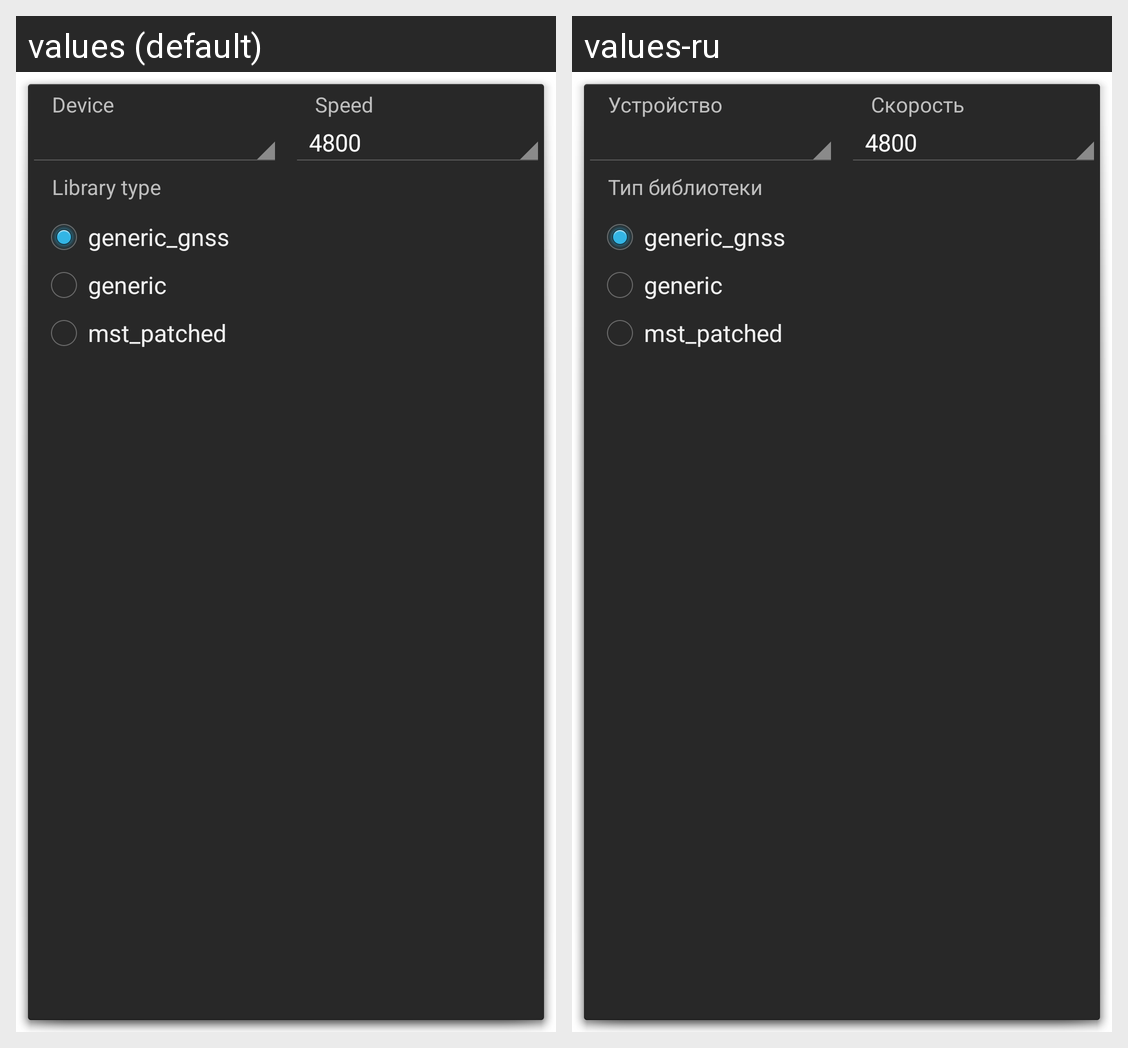

For this localized Android screen grid, give each drawn string resource with its value in every locale shown.
Android screen res/layout/switch_gps_dialog.xml rendered under 2 locales, left to right: values (default), values-ru. Device: Nexus 5 (rendered at 1080×1920; each locale shown at half size, 540×960, under a caption strip naming it); theme AppTheme.
Strings drawn on this screen, with the default value and each locale's value (text and hints the layout hard-codes, and strings that could not be matched under every locale, appear in the picture but are not listed):

switch_gps_dialog_device
  values: Device
  values-ru: Устройство

switch_gps_dialog_speed
  values: Speed
  values-ru: Скорость

switch_gps_dialog_library
  values: Library type
  values-ru: Тип библиотеки

switch_gps_dialog_library_universal_gnss
  values: generic_gnss
  values-ru: generic_gnss  [not translated; the default value is used]

switch_gps_dialog_library_universal
  values: generic
  values-ru: generic  [not translated; the default value is used]

switch_gps_dialog_library_mst_patched
  values: mst_patched
  values-ru: mst_patched  [not translated; the default value is used]
